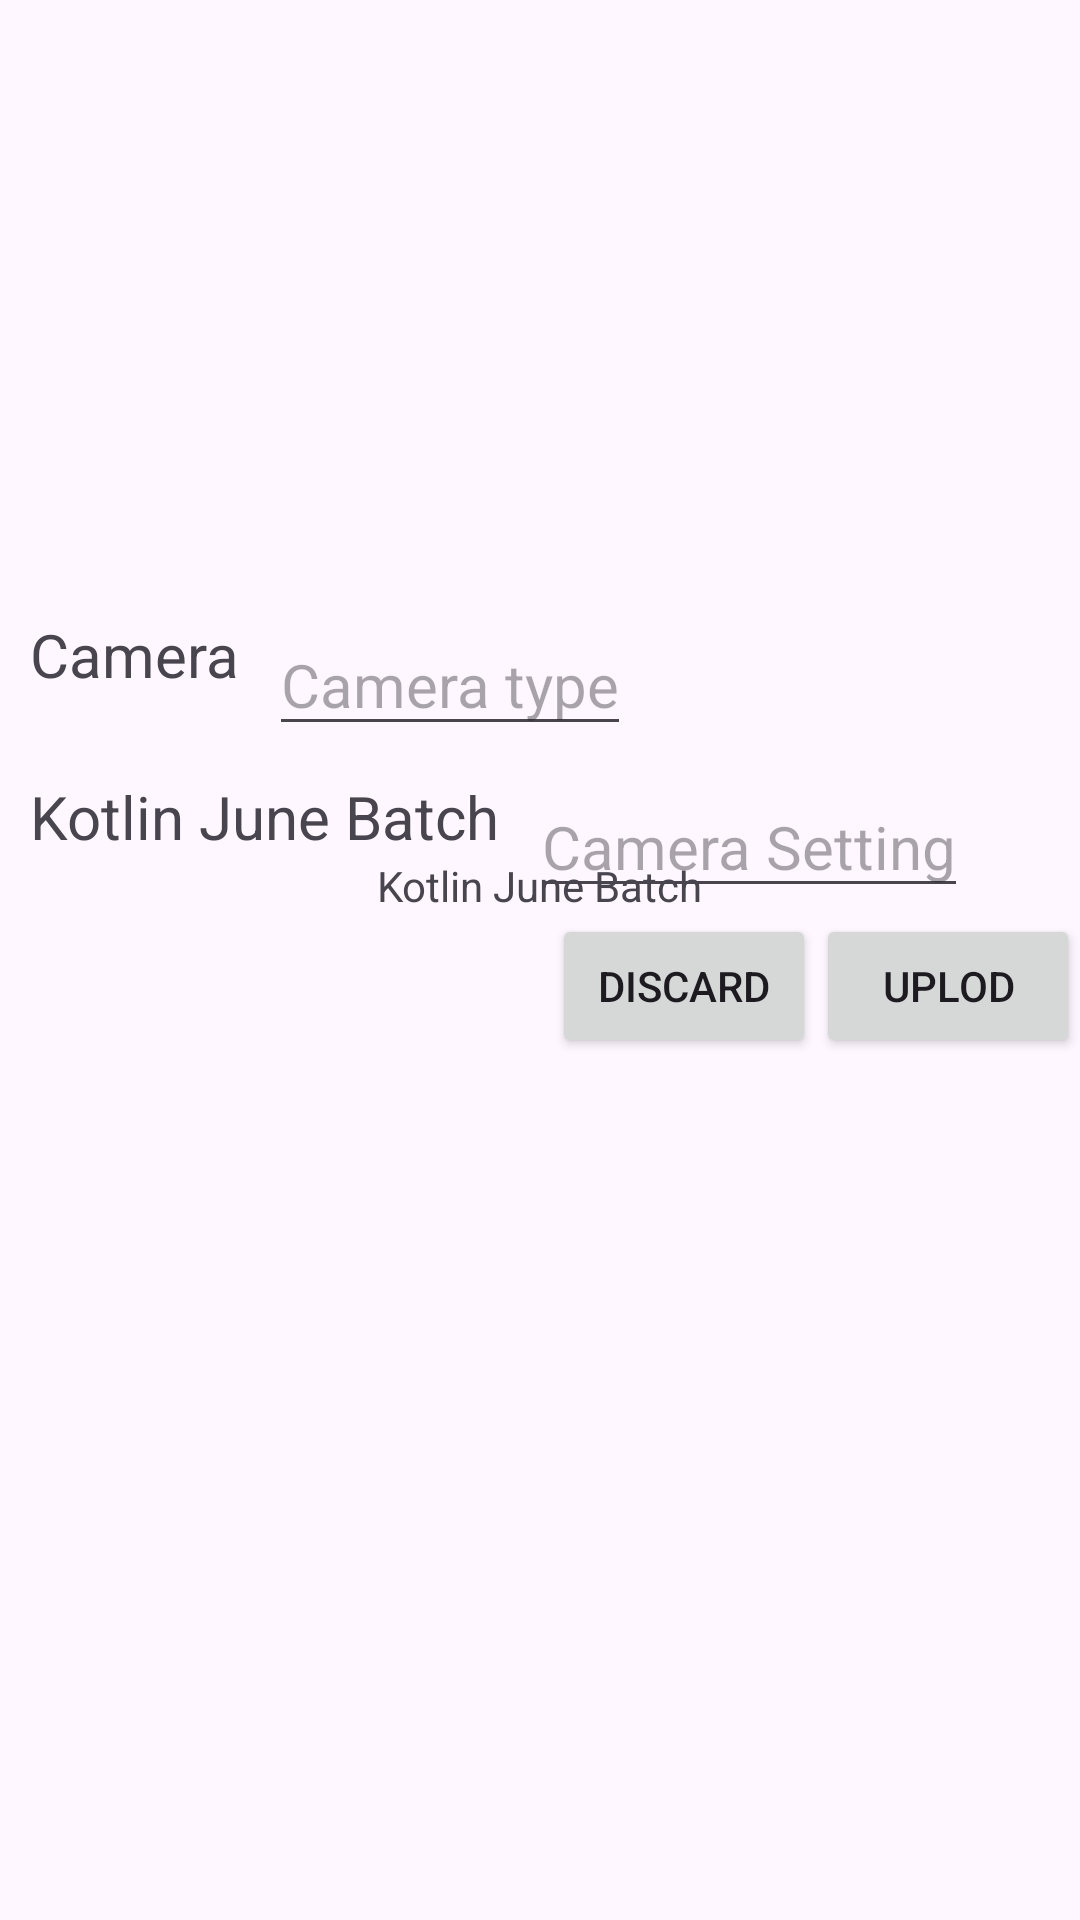

Produce the Android XML layout that renders to this screen, including the resource entries it uses.
<!-- AndroidManifest.xml: application theme Theme.KotlinJuneBatch -->
<!-- res/layout/testing.xml -->
<?xml version="1.0" encoding="utf-8"?>
<androidx.constraintlayout.widget.ConstraintLayout
    xmlns:android="http://schemas.android.com/apk/res/android"
    xmlns:tools="http://schemas.android.com/tools"
    xmlns:app="http://schemas.android.com/apk/res-auto"
    android:layout_width="match_parent"
    android:layout_height="match_parent"
    tools:context=".MainActivity">
    <androidx.constraintlayout.widget.Guideline
        android:id="@+id/h_gl_20"
        android:layout_width="wrap_content"
        android:layout_height="wrap_content"
        android:orientation="horizontal"
        app:layout_constraintGuide_percent=".20"/>
    <ImageView
        android:layout_width="wrap_content"
        android:layout_height="0dp"
        android:id="@+id/ivTop"
        app:layout_constraintStart_toStartOf="parent"
        app:layout_constraintBottom_toTopOf="@id/h_gl_20"
        app:layout_constraintEnd_toEndOf="parent"
        app:layout_constraintTop_toTopOf="parent"
        android:scaleType="centerInside" />
    <TextView
        android:id="@+id/tvIndia"
        android:layout_width="wrap_content"
        android:layout_height="wrap_content"
        android:textSize="50dp"
        app:layout_constraintStart_toStartOf="parent"
        app:layout_constraintTop_toBottomOf="@+id/ivTop" />
    <TextView
        android:layout_width="wrap_content"
        android:layout_height="wrap_content"
        android:id="@+id/tvCamera"
        android:text="@string/camera"
        android:layout_margin="10dp"
        android:textSize="20dp"
        app:layout_constraintStart_toStartOf="parent"
        app:layout_constraintTop_toBottomOf="@+id/tvIndia"
        />
    <EditText
        android:id="@+id/Camera"
        android:layout_width="wrap_content"
        android:layout_height="wrap_content"
        android:hint="Camera type"
        android:textSize="20dp"
        android:layout_margin="10dp"
        app:layout_constraintTop_toBottomOf="@+id/tvIndia"
        app:layout_constraintStart_toEndOf="@+id/tvCamera"/>
    <TextView
        android:id="@+id/setting"
        android:layout_width="wrap_content"
        android:layout_height="wrap_content"
        android:text="@string/app_name"
        android:textSize="20dp"
        android:layout_margin="10dp"
        app:layout_constraintStart_toStartOf="parent"
        app:layout_constraintTop_toBottomOf="@+id/Camera"
        />
    <EditText
        android:id="@+id/Camerasetting"
        android:layout_width="wrap_content"
        android:layout_height="wrap_content"
        android:hint="Camera Setting"
        android:textSize="20dp"
        android:layout_margin="10dp"
        app:layout_constraintStart_toEndOf="@+id/setting"
        app:layout_constraintTop_toBottomOf="@+id/Camera"/>

    <TextView
        android:id="@+id/Peragrapg"
        android:layout_width="wrap_content"
        android:layout_height="wrap_content"
        app:layout_constraintStart_toStartOf="parent"
        app:layout_constraintEnd_toEndOf="parent"
        app:layout_constraintTop_toBottomOf="@+id/setting"
        android:text="@string/app_name"/>
    <Button
        android:id="@+id/btnDiscard"
        android:layout_width="wrap_content"
        android:layout_height="wrap_content"
        android:text="Discard"
        app:layout_constraintEnd_toStartOf="@+id/btnUpload"
        app:layout_constraintTop_toBottomOf="@+id/Peragrapg"/>

    <Button
        android:id="@+id/btnUpload"
        android:layout_width="wrap_content"
        android:layout_height="wrap_content"
        android:text="uplod"
        app:layout_constraintTop_toBottomOf="@+id/Peragrapg"
        app:layout_constraintEnd_toEndOf="parent"/>
</androidx.constraintlayout.widget.ConstraintLayout>
<!-- resources referenced by this layout -->
<resources>
  <string name="app_name">Kotlin June Batch</string>
  <string name="camera">Camera</string>
  <style name="Theme.KotlinJuneBatch" parent="Theme.Material3.DayNight.NoActionBar">
          
          <item name="colorPrimary">@color/purple_500</item>
          <item name="colorPrimaryVariant">@color/purple_700</item>
          <item name="colorOnPrimary">@color/white</item>
          
          <item name="colorSecondary">@color/teal_200</item>
          <item name="colorSecondaryVariant">@color/teal_700</item>
          <item name="colorOnSecondary">@color/black</item>
          
          <item name="android:statusBarColor">?attr/colorPrimaryVariant</item>
          
      </style>
  <color name="purple_500">#FF6200EE</color>
  <color name="purple_700">#FF3700B3</color>
  <color name="white">#FFFFFFFF</color>
  <color name="teal_200">#FF03DAC5</color>
  <color name="teal_700">#FF018786</color>
  <color name="black">#FF000000</color>
</resources>
